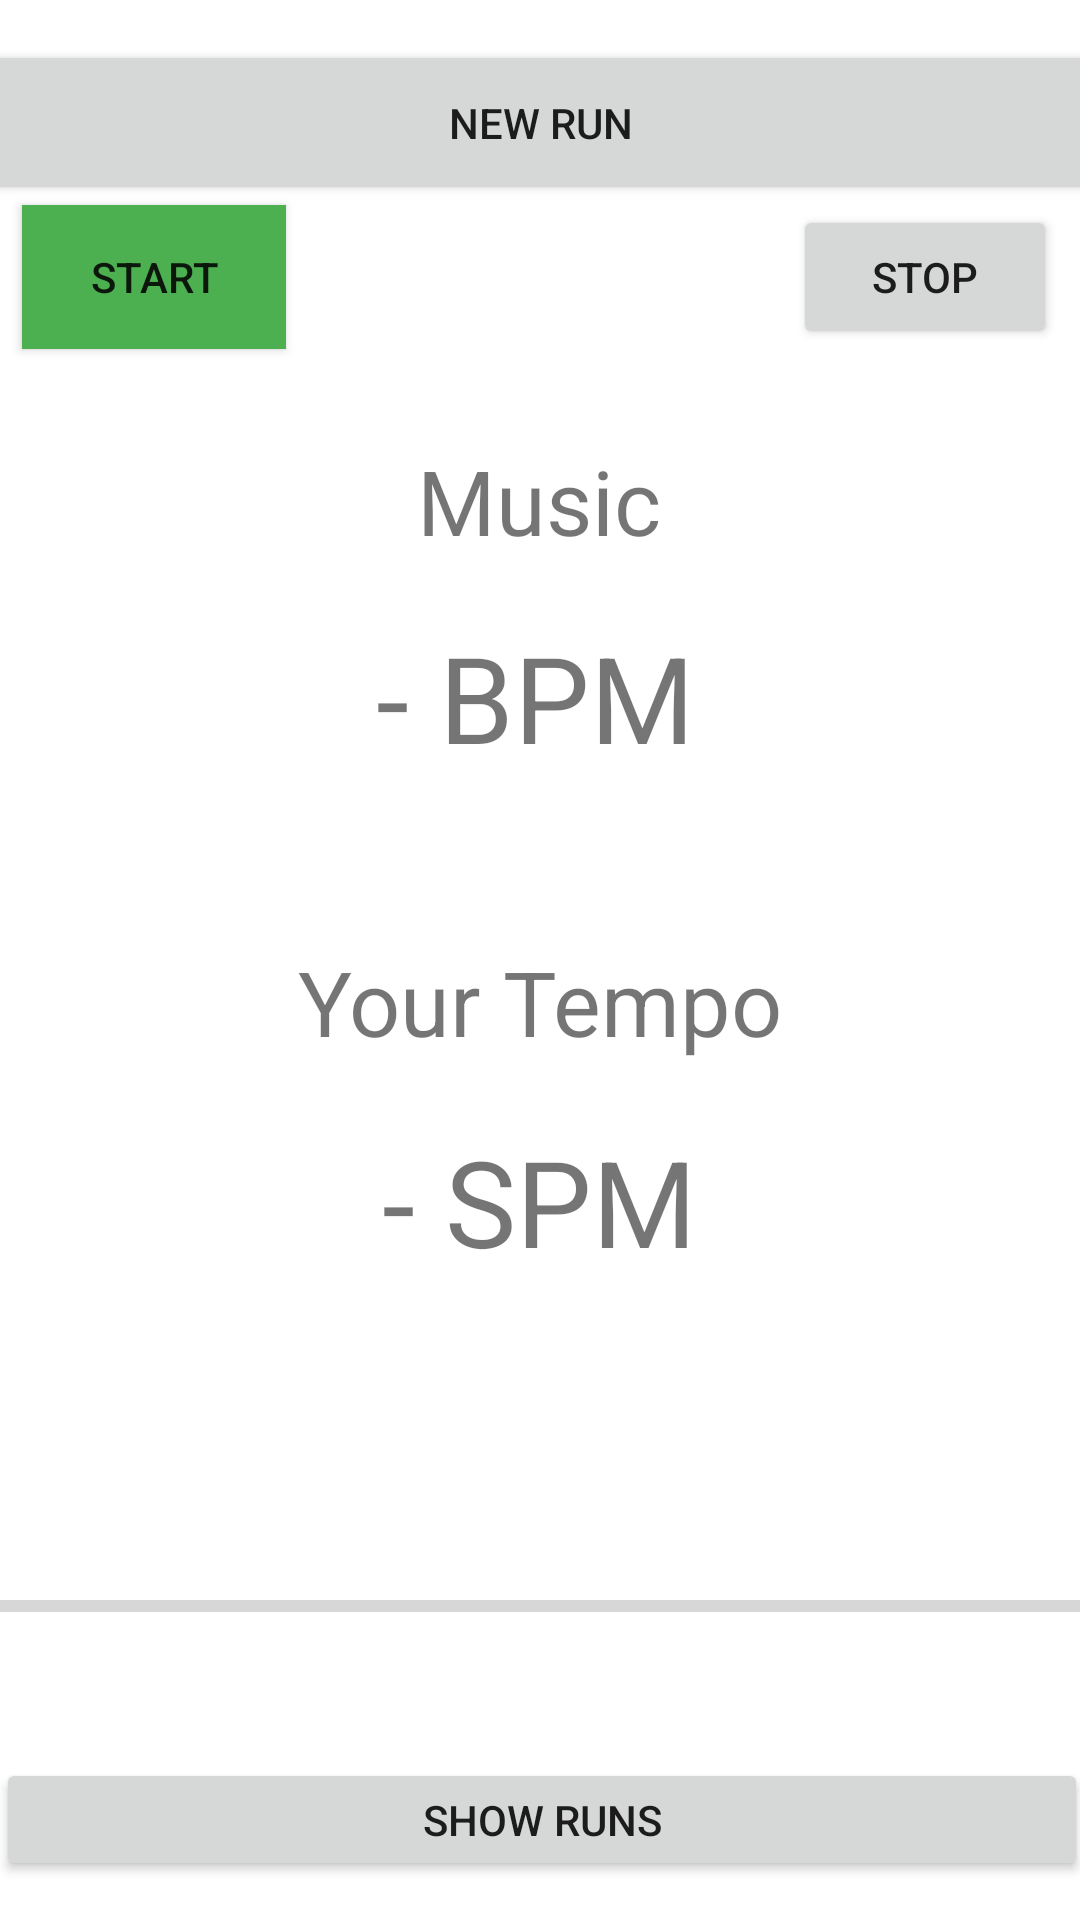

This screen was rendered from an Android layout file. Write that file and the resources it references.
<!-- AndroidManifest.xml: application theme Theme.PerformanceRunner -->
<!-- res/layout/activity_main.xml -->
<?xml version="1.0" encoding="utf-8"?>
<androidx.constraintlayout.widget.ConstraintLayout xmlns:android="http://schemas.android.com/apk/res/android"
    xmlns:app="http://schemas.android.com/apk/res-auto"
    xmlns:tools="http://schemas.android.com/tools"
    android:layout_width="match_parent"
    android:layout_height="match_parent"
    tools:context=".activities.MainActivity">

    <TextView
        android:id="@+id/audio_resulting_bpm"
        android:layout_width="272dp"
        android:layout_height="89dp"
        android:ems="10"
        android:textAlignment="center"
        android:textSize="40sp"
        android:text="@string/emptyBPM"
        app:layout_constraintBottom_toBottomOf="parent"
        app:layout_constraintEnd_toEndOf="parent"
        app:layout_constraintHorizontal_bias="0.482"
        app:layout_constraintStart_toStartOf="parent"
        app:layout_constraintTop_toTopOf="parent"
        app:layout_constraintVertical_bias="0.373" />

    <TextView
        android:id="@+id/BPMText2"
        android:layout_width="200dp"
        android:layout_height="47dp"
        android:text="@string/BpmRunning"
        android:textAlignment="center"
        android:textSize="30sp"
        app:layout_constraintBottom_toBottomOf="parent"
        app:layout_constraintHorizontal_bias="0.497"
        app:layout_constraintLeft_toLeftOf="parent"
        app:layout_constraintRight_toRightOf="parent"
        app:layout_constraintTop_toBottomOf="@+id/audio_resulting_bpm"
        app:layout_constraintVertical_bias="0.064" />

    <TextView
        android:id="@+id/BPMText3"
        android:layout_width="154dp"
        android:layout_height="44dp"
        android:text="@string/bpmAudio"
        android:textAlignment="center"
        android:textSize="30sp"
        app:layout_constraintBottom_toTopOf="@+id/audio_resulting_bpm"
        app:layout_constraintHorizontal_bias="0.498"
        app:layout_constraintLeft_toLeftOf="parent"
        app:layout_constraintRight_toRightOf="parent"
        app:layout_constraintTop_toTopOf="parent"
        app:layout_constraintVertical_bias="0.908" />

    <TextView
        android:id="@+id/tb_bpm20"
        android:layout_width="274dp"
        android:layout_height="111dp"
        android:ems="10"
        android:textAlignment="center"
        android:textSize="40sp"
        android:text="@string/emptySPM"
        app:layout_constraintBottom_toTopOf="@+id/showRuns_btn"
        app:layout_constraintEnd_toEndOf="parent"
        app:layout_constraintHorizontal_bias="0.496"
        app:layout_constraintStart_toStartOf="parent"
        app:layout_constraintTop_toBottomOf="@+id/BPMText2"
        app:layout_constraintVertical_bias="0.115" />

    <Button
        android:id="@+id/start_button"
        android:layout_width="wrap_content"
        android:layout_height="wrap_content"
        android:background="#4CAF50"
        android:onClick="onStartClick"
        android:text="Start"
        app:layout_constraintBottom_toBottomOf="parent"
        app:layout_constraintEnd_toEndOf="parent"
        app:layout_constraintHorizontal_bias="0.027"
        app:layout_constraintStart_toStartOf="parent"
        app:layout_constraintTop_toBottomOf="@+id/choose_button"
        app:layout_constraintVertical_bias="0.0" />

    <Button
        android:id="@+id/stop_button"
        android:layout_width="wrap_content"
        android:layout_height="wrap_content"
        android:onClick="onStopClick"
        android:text="Stop"
        app:layout_constraintBottom_toBottomOf="parent"
        app:layout_constraintEnd_toEndOf="parent"
        app:layout_constraintHorizontal_bias="0.972"
        app:layout_constraintStart_toStartOf="parent"
        app:layout_constraintTop_toBottomOf="@+id/choose_button"
        app:layout_constraintVertical_bias="0.0" />

    <Button
        android:id="@+id/choose_button"
        android:layout_width="393dp"
        android:layout_height="55dp"
        android:layout_marginStart="8dp"
        android:layout_marginEnd="8dp"
        android:onClick="onOpenClick"
        android:text="New Run"
        app:layout_constraintBottom_toBottomOf="parent"
        app:layout_constraintEnd_toEndOf="parent"
        app:layout_constraintStart_toStartOf="parent"
        app:layout_constraintTop_toTopOf="parent"
        app:layout_constraintVertical_bias="0.023" />

    <Button
        android:id="@+id/showRuns_btn"
        android:layout_width="364dp"
        android:layout_height="41dp"
        android:onClick="onShowRunsClick"
        android:text="Show Runs"
        app:layout_constraintBottom_toBottomOf="parent"
        app:layout_constraintEnd_toEndOf="parent"
        app:layout_constraintHorizontal_bias="0.489"
        app:layout_constraintStart_toStartOf="parent"
        app:layout_constraintTop_toBottomOf="@+id/audio_resulting_bpm"
        app:layout_constraintVertical_bias="0.957" />

    <ProgressBar
        android:id="@+id/progress"
        style="?android:attr/progressBarStyleHorizontal"
        android:layout_width="361dp"
        android:layout_height="34dp"
        app:layout_constraintBottom_toTopOf="@+id/showRuns_btn"
        app:layout_constraintEnd_toEndOf="parent"
        app:layout_constraintStart_toStartOf="parent"
        app:layout_constraintTop_toBottomOf="@+id/tb_bpm20" />

    <TextView
        android:id="@+id/timePassed"
        android:layout_width="49dp"
        android:layout_height="20dp"
        app:layout_constraintBottom_toBottomOf="parent"
        app:layout_constraintEnd_toEndOf="parent"
        app:layout_constraintHorizontal_bias="0.069"
        app:layout_constraintStart_toStartOf="parent"
        app:layout_constraintTop_toBottomOf="@+id/progress"
        app:layout_constraintVertical_bias="0.086" />

    <TextView
        android:id="@+id/timeLeft"
        android:layout_width="42dp"
        android:layout_height="20dp"
        android:textAlignment="textEnd"
        app:layout_constraintBottom_toBottomOf="parent"
        app:layout_constraintEnd_toEndOf="parent"
        app:layout_constraintHorizontal_bias="0.932"
        app:layout_constraintStart_toStartOf="parent"
        app:layout_constraintTop_toBottomOf="@+id/progress"
        app:layout_constraintVertical_bias="0.086" />


</androidx.constraintlayout.widget.ConstraintLayout>
<!-- resources referenced by this layout -->
<resources>
  <string name="BpmRunning">Your Tempo</string>
  <string name="bpmAudio">Music</string>
  <string name="emptyBPM">- BPM</string>
  <string name="emptySPM">- SPM</string>
  <style name="Theme.PerformanceRunner" parent="Theme.MaterialComponents.DayNight.DarkActionBar">
          
          <item name="colorPrimary">@color/purple_500</item>
          <item name="colorPrimaryVariant">@color/purple_700</item>
          <item name="colorOnPrimary">@color/white</item>
          
          <item name="colorSecondary">@color/teal_200</item>
          <item name="colorSecondaryVariant">@color/teal_700</item>
          <item name="colorOnSecondary">@color/black</item>
          
          <item name="android:statusBarColor" tools:targetApi="l">?attr/colorPrimaryVariant</item>
          
      </style>
  <!-- not gathered from this repository: default colours our renderer supplied (Android Studio template values) -->
  <color name="purple_500">#FF6200EE</color>
  <color name="purple_700">#FF3700B3</color>
  <color name="teal_200">#FF03DAC5</color>
  <color name="teal_700">#FF018786</color>
  <color name="black">#FF000000</color>
  <color name="white">#FFFFFFFF</color>
</resources>
